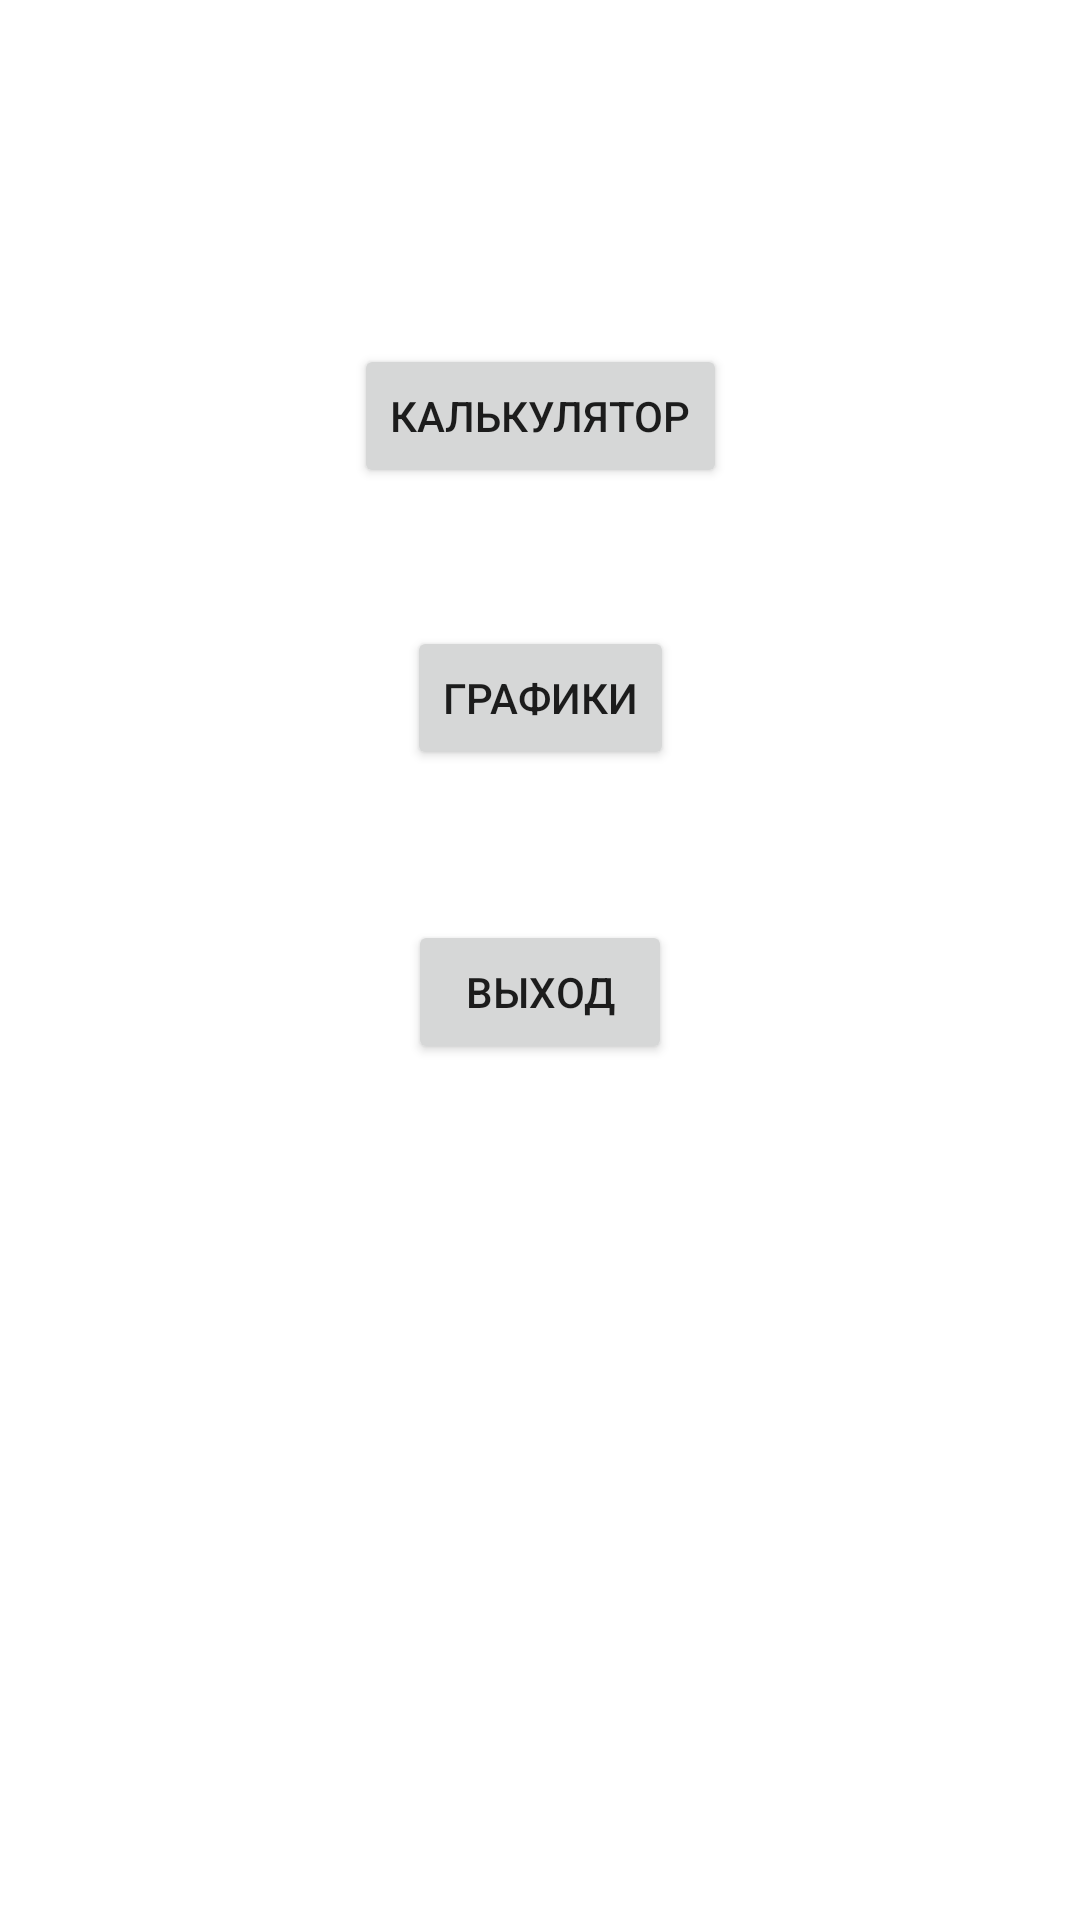

Write the Android layout XML for this screen, with the resource values it uses.
<!-- AndroidManifest.xml: application theme Theme.ThebestCalculator -->
<!-- res/layout/open.xml -->
<?xml version="1.0" encoding="utf-8"?>
<androidx.constraintlayout.widget.ConstraintLayout xmlns:android="http://schemas.android.com/apk/res/android"
    xmlns:app="http://schemas.android.com/apk/res-auto"
    xmlns:tools="http://schemas.android.com/tools"
    android:layout_width="match_parent"
    android:layout_height="match_parent">

    <Button
        android:id="@+id/button"
        android:layout_width="wrap_content"
        android:layout_height="wrap_content"
        android:layout_marginStart="150dp"
        android:layout_marginTop="150dp"
        android:layout_marginEnd="150dp"
        android:layout_marginBottom="23dp"
        android:onClick="openCalc"
        android:text="Калькулятор"
        app:layout_constraintBottom_toTopOf="@+id/button2"
        app:layout_constraintEnd_toEndOf="parent"
        app:layout_constraintStart_toStartOf="parent"
        app:layout_constraintTop_toTopOf="parent" />

    <Button
        android:id="@+id/button2"
        android:layout_width="wrap_content"
        android:layout_height="wrap_content"
        android:layout_marginStart="150dp"
        android:layout_marginTop="23dp"
        android:layout_marginEnd="150dp"
        android:layout_marginBottom="25dp"
        android:onClick="openCanvas"
        android:text="Графики"
        app:layout_constraintBottom_toTopOf="@+id/button3"
        app:layout_constraintEnd_toEndOf="parent"
        app:layout_constraintStart_toStartOf="parent"
        app:layout_constraintTop_toBottomOf="@+id/button" />

    <Button
        android:id="@+id/button3"
        android:layout_width="wrap_content"
        android:layout_height="wrap_content"
        android:layout_marginStart="150dp"
        android:layout_marginTop="25dp"
        android:layout_marginEnd="150dp"
        android:layout_marginBottom="321dp"
        android:onClick="exit"
        android:text="Выход"
        app:layout_constraintBottom_toBottomOf="parent"
        app:layout_constraintEnd_toEndOf="parent"
        app:layout_constraintStart_toStartOf="parent"
        app:layout_constraintTop_toBottomOf="@+id/button2" />

</androidx.constraintlayout.widget.ConstraintLayout>
<!-- resources referenced by this layout -->
<resources>
  <style name="Theme.ThebestCalculator" parent="Theme.MaterialComponents.DayNight.DarkActionBar">
          
          <item name="colorPrimary">@color/purple_500</item>
          <item name="colorPrimaryVariant">@color/purple_700</item>
          <item name="colorOnPrimary">@color/white</item>
          
          <item name="colorSecondary">@color/teal_200</item>
          <item name="colorSecondaryVariant">@color/teal_700</item>
          <item name="colorOnSecondary">@color/black</item>
          
          <item name="android:statusBarColor">?attr/colorPrimaryVariant</item>
          
      </style>
  <!-- not gathered from this repository: default colours our renderer supplied (Android Studio template values) -->
  <color name="purple_500">#FF6200EE</color>
  <color name="purple_700">#FF3700B3</color>
  <color name="teal_200">#FF03DAC5</color>
  <color name="teal_700">#FF018786</color>
  <color name="black">#FF000000</color>
  <color name="white">#FFFFFFFF</color>
</resources>
